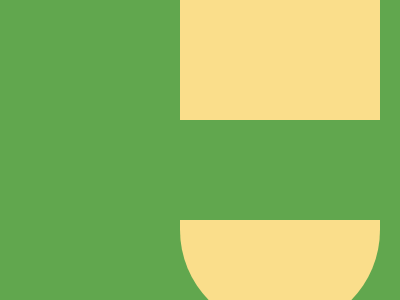

Write the HTML and CSS that draws this image.

<!DOCTYPE html>
<html lang="en">
<head>
    <meta charset="UTF-8">
    <title>CSS Battle</title>
    <style>
        body {
            background: #61A74E;
            margin: 0;
        }
        p {
            position: fixed;
            background: #61A74E;
            border: solid #FADE8B;
            border-width: 150px 0 110px 0;
            border-radius: 0 0 2in 2in;
            margin: 0 80px;
            width: 200px;
            height: 100px;
            left: 50%;
            top: 50%;
            transform: translate(-50%, -50%);
        }
    </style>
</head>
<body>
    <p></p>
</body>
</html>